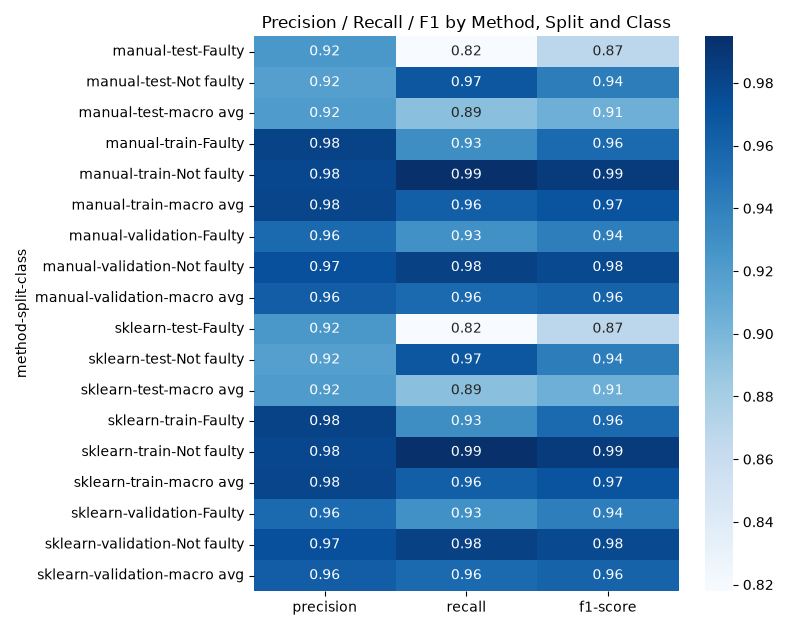

The file beside this chart, header and first rows:
method, split, class, precision, recall, f1-score, support
manual, test, Faulty, 0.9241, 0.818, 0.8678, 1280
manual, test, Not faulty, 0.9187, 0.9684, 0.9429, 2720
manual, test, macro avg, 0.9214, 0.8932, 0.9054, 4000
manual, train, Faulty, 0.9822, 0.9306, 0.9557, 21490
manual, train, Not faulty, 0.9792, 0.9949, 0.987, 70510
manual, train, macro avg, 0.9807, 0.9627, 0.9713, 92000
manual, validation, Faulty, 0.9556, 0.9289, 0.942, 1111
manual, validation, Not faulty, 0.9729, 0.9834, 0.9781, 2889
manual, validation, macro avg, 0.9643, 0.9561, 0.9601, 4000
sklearn, test, Faulty, 0.9241, 0.818, 0.8678, 1280
sklearn, test, Not faulty, 0.9187, 0.9684, 0.9429, 2720
sklearn, test, macro avg, 0.9214, 0.8932, 0.9054, 4000
sklearn, train, Faulty, 0.9822, 0.9306, 0.9557, 21490
sklearn, train, Not faulty, 0.9792, 0.9949, 0.987, 70510
sklearn, train, macro avg, 0.9807, 0.9627, 0.9713, 92000
sklearn, validation, Faulty, 0.9556, 0.9289, 0.942, 1111
sklearn, validation, Not faulty, 0.9729, 0.9834, 0.9781, 2889
sklearn, validation, macro avg, 0.9643, 0.9561, 0.9601, 4000
